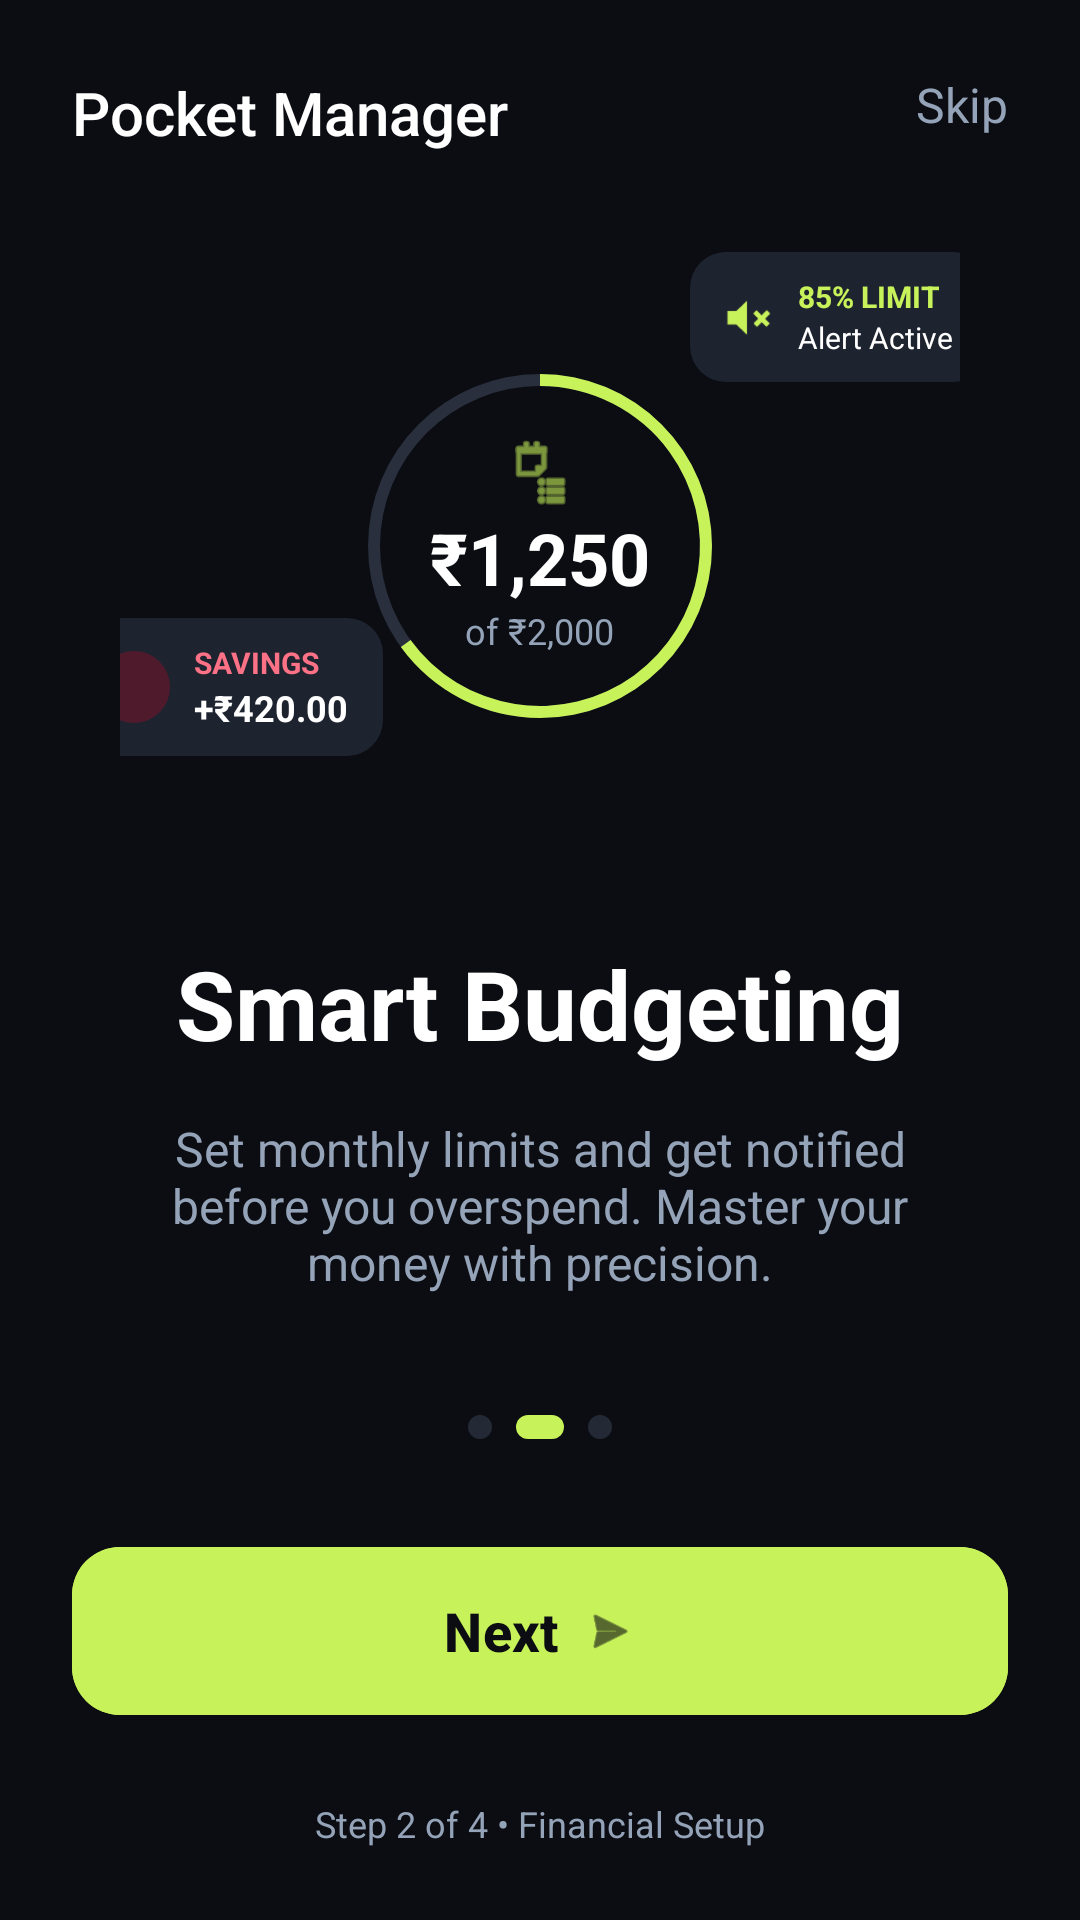

Here is an Android app screen rendered from its layout file. Give the layout XML and the strings, colors and styles it references.
<!-- AndroidManifest.xml: application theme Theme.Moneymap -->
<!-- res/layout/activity_onboarding2.xml -->
<?xml version="1.0" encoding="utf-8"?>
<androidx.constraintlayout.widget.ConstraintLayout xmlns:android="http://schemas.android.com/apk/res/android"
    xmlns:app="http://schemas.android.com/apk/res-auto"
    xmlns:tools="http://schemas.android.com/tools"
    android:layout_width="match_parent"
    android:layout_height="match_parent"
    android:background="@color/bg_dark">

    
    <TextView
        android:id="@+id/tv_app_name"
        android:layout_width="wrap_content"
        android:layout_height="wrap_content"
        android:layout_marginStart="24dp"
        android:layout_marginTop="24dp"
        android:fontFamily="sans-serif-medium"
        android:text="@string/onboarding_app_name"
        android:textColor="@color/white"
        android:textSize="20sp"
        app:layout_constraintStart_toStartOf="parent"
        app:layout_constraintTop_toTopOf="parent" />

    <TextView
        android:id="@+id/btn_skip"
        android:layout_width="wrap_content"
        android:layout_height="wrap_content"
        android:layout_marginTop="24dp"
        android:layout_marginEnd="24dp"
        android:text="@string/onboarding_skip"
        android:textColor="@color/text_muted"
        android:textSize="16sp"
        app:layout_constraintEnd_toEndOf="parent"
        app:layout_constraintTop_toTopOf="parent" />

    
    <androidx.constraintlayout.widget.ConstraintLayout
        android:id="@+id/visual_container"
        android:layout_width="match_parent"
        android:layout_height="0dp"
        app:layout_constraintBottom_toTopOf="@+id/title"
        app:layout_constraintTop_toBottomOf="@id/tv_app_name">

        
        <androidx.constraintlayout.widget.ConstraintLayout
            android:id="@+id/card_budget"
            android:layout_width="280dp"
            android:layout_height="220dp"
            android:background="@drawable/summary_item_bg"
            app:layout_constraintBottom_toBottomOf="parent"
            app:layout_constraintEnd_toEndOf="parent"
            app:layout_constraintStart_toStartOf="parent"
            app:layout_constraintTop_toTopOf="parent">

            
            <ProgressBar
                android:id="@+id/budget_progress"
                style="?android:attr/progressBarStyleHorizontal"
                android:layout_width="160dp"
                android:layout_height="160dp"
                android:indeterminate="false"
                android:max="100"
                android:progress="65"
                android:progressDrawable="@drawable/goal_ring_drawable"
                app:layout_constraintBottom_toBottomOf="parent"
                app:layout_constraintEnd_toEndOf="parent"
                app:layout_constraintStart_toStartOf="parent"
                app:layout_constraintTop_toTopOf="parent" />

            <LinearLayout
                android:layout_width="wrap_content"
                android:layout_height="wrap_content"
                android:gravity="center"
                android:orientation="vertical"
                app:layout_constraintBottom_toBottomOf="@id/budget_progress"
                app:layout_constraintEnd_toEndOf="@id/budget_progress"
                app:layout_constraintStart_toStartOf="@id/budget_progress"
                app:layout_constraintTop_toTopOf="@id/budget_progress">

                <ImageView
                    android:layout_width="24dp"
                    android:layout_height="24dp"
                    android:src="@android:drawable/ic_menu_agenda"
                    app:tint="@color/accent_lime" />

                <TextView
                    android:layout_width="wrap_content"
                    android:layout_height="wrap_content"
                    android:text="₹1,250"
                    android:textColor="@color/white"
                    android:textSize="24sp"
                    android:textStyle="bold" />

                <TextView
                    android:layout_width="wrap_content"
                    android:layout_height="wrap_content"
                    android:text="of ₹2,000"
                    android:textColor="@color/text_muted"
                    android:textSize="12sp" />
            </LinearLayout>

            
            <LinearLayout
                android:layout_width="wrap_content"
                android:layout_height="wrap_content"
                android:layout_marginTop="12dp"
                android:layout_marginEnd="-10dp"
                android:background="@drawable/category_chip_bg"
                android:backgroundTint="#1E2330"
                android:gravity="center_vertical"
                android:paddingHorizontal="12dp"
                android:paddingVertical="8dp"
                app:layout_constraintEnd_toEndOf="parent"
                app:layout_constraintTop_toTopOf="parent">

                <ImageView
                    android:layout_width="16dp"
                    android:layout_height="16dp"
                    android:src="@android:drawable/ic_lock_silent_mode"
                    app:tint="@color/accent_lime" />

                <LinearLayout
                    android:layout_width="wrap_content"
                    android:layout_height="wrap_content"
                    android:layout_marginStart="8dp"
                    android:orientation="vertical">

                    <TextView
                        android:layout_width="wrap_content"
                        android:layout_height="wrap_content"
                        android:text="85% LIMIT"
                        android:textColor="@color/accent_lime"
                        android:textSize="10sp"
                        android:textStyle="bold" />

                    <TextView
                        android:layout_width="wrap_content"
                        android:layout_height="wrap_content"
                        android:text="Alert Active"
                        android:textColor="@color/white"
                        android:textSize="10sp" />
                </LinearLayout>
            </LinearLayout>

            
            <LinearLayout
                android:layout_width="wrap_content"
                android:layout_height="wrap_content"
                android:layout_marginStart="-20dp"
                android:layout_marginBottom="40dp"
                android:background="@drawable/category_chip_bg"
                android:backgroundTint="#1E2330"
                android:gravity="center_vertical"
                android:paddingHorizontal="12dp"
                android:paddingVertical="8dp"
                app:layout_constraintBottom_toBottomOf="parent"
                app:layout_constraintStart_toStartOf="parent">

                <View
                    android:layout_width="24dp"
                    android:layout_height="24dp"
                    android:background="@drawable/badge_dot"
                    android:backgroundTint="#4F1B2C" />

                <LinearLayout
                    android:layout_width="wrap_content"
                    android:layout_height="wrap_content"
                    android:layout_marginStart="8dp"
                    android:orientation="vertical">

                    <TextView
                        android:layout_width="wrap_content"
                        android:layout_height="wrap_content"
                        android:text="SAVINGS"
                        android:textColor="#FB7185"
                        android:textSize="10sp"
                        android:textStyle="bold" />

                    <TextView
                        android:layout_width="wrap_content"
                        android:layout_height="wrap_content"
                        android:text="+₹420.00"
                        android:textColor="@color/white"
                        android:textSize="12sp"
                        android:textStyle="bold" />
                </LinearLayout>
            </LinearLayout>

        </androidx.constraintlayout.widget.ConstraintLayout>

    </androidx.constraintlayout.widget.ConstraintLayout>

    
    <TextView
        android:id="@+id/title"
        android:layout_width="match_parent"
        android:layout_height="wrap_content"
        android:layout_marginHorizontal="48dp"
        android:layout_marginBottom="16dp"
        android:gravity="center"
        android:text="@string/onboarding_2_title"
        android:textColor="@color/white"
        android:textSize="32sp"
        android:textStyle="bold"
        app:layout_constraintBottom_toTopOf="@+id/subtitle" />

    <TextView
        android:id="@+id/subtitle"
        android:layout_width="match_parent"
        android:layout_height="wrap_content"
        android:layout_marginHorizontal="48dp"
        android:layout_marginBottom="40dp"
        android:gravity="center"
        android:text="@string/onboarding_2_subtitle"
        android:textColor="@color/text_muted"
        android:textSize="16sp"
        app:layout_constraintBottom_toTopOf="@+id/pagination_dots" />

    
    <LinearLayout
        android:id="@+id/pagination_dots"
        android:layout_width="wrap_content"
        android:layout_height="wrap_content"
        android:layout_marginBottom="32dp"
        android:orientation="horizontal"
        app:layout_constraintBottom_toTopOf="@+id/continue_button"
        app:layout_constraintEnd_toEndOf="parent"
        app:layout_constraintStart_toStartOf="parent">

        <View
            android:layout_width="8dp"
            android:layout_height="8dp"
            android:layout_marginHorizontal="4dp"
            android:background="@drawable/badge_dot"
            android:backgroundTint="#242936" />

        <View
            android:layout_width="16dp"
            android:layout_height="8dp"
            android:layout_marginHorizontal="4dp"
            android:background="@drawable/category_chip_bg"
            android:backgroundTint="@color/accent_lime" />

        <View
            android:layout_width="8dp"
            android:layout_height="8dp"
            android:layout_marginHorizontal="4dp"
            android:background="@drawable/badge_dot"
            android:backgroundTint="#242936" />
    </LinearLayout>

    
    <com.google.android.material.button.MaterialButton
        android:id="@+id/continue_button"
        android:layout_width="match_parent"
        android:layout_height="64dp"
        android:layout_marginHorizontal="24dp"
        android:layout_marginBottom="24dp"
        android:backgroundTint="@color/accent_lime"
        android:text="@string/onboarding_next"
        android:textAllCaps="false"
        android:textColor="@color/bg_dark"
        android:textSize="18sp"
        android:textStyle="bold"
        app:cornerRadius="16dp"
        app:icon="@android:drawable/ic_menu_send"
        app:iconGravity="textEnd"
        app:iconTint="@color/bg_dark"
        app:layout_constraintBottom_toTopOf="@id/tv_step" />

    <TextView
        android:id="@+id/tv_step"
        android:layout_width="wrap_content"
        android:layout_height="wrap_content"
        android:layout_marginBottom="24dp"
        android:text="@string/onboarding_step_2"
        android:textColor="@color/text_muted"
        android:textSize="12sp"
        app:layout_constraintBottom_toBottomOf="parent"
        app:layout_constraintEnd_toEndOf="parent"
        app:layout_constraintStart_toStartOf="parent" />

</androidx.constraintlayout.widget.ConstraintLayout>
<!-- resources referenced by this layout -->
<resources>
  <color name="accent_lime">#C8F25A</color>
  <color name="bg_dark">#0B0D12</color>
  <color name="text_muted">#94A3B8</color>
  <color name="white">#FFFFFFFF</color>
  <!-- drawable badge_dot (drawable) -->
  <?xml version="1.0" encoding="utf-8"?>
  <shape xmlns:android="http://schemas.android.com/apk/res/android"
      android:shape="oval">
      <solid android:color="@color/expense_red" />
      <stroke android:width="1.5dp" android:color="@color/bg_dark" />
  </shape>
  <!-- drawable category_chip_bg (drawable) -->
  <?xml version="1.0" encoding="utf-8"?>
  <shape xmlns:android="http://schemas.android.com/apk/res/android">
      <solid android:color="#2A2F3E" />
      <corners android:radius="12dp" />
  </shape>
  <!-- drawable goal_ring_drawable (drawable) -->
  <?xml version="1.0" encoding="utf-8"?>
  <layer-list xmlns:android="http://schemas.android.com/apk/res/android">
      <item>
          <shape
              android:shape="ring"
              android:thickness="4dp"
              android:useLevel="false">
              <solid android:color="#2A2F3E" />
          </shape>
      </item>
      <item>
          <rotate
              android:fromDegrees="270"
              android:toDegrees="270">
              <shape
                  android:shape="ring"
                  android:thickness="4dp"
                  android:useLevel="true">
                  <solid android:color="@color/accent_lime" />
              </shape>
          </rotate>
      </item>
  </layer-list>
  <string name="onboarding_2_subtitle">Set monthly limits and get notified before you overspend. Master your money with precision.</string>
  <string name="onboarding_2_title">Smart Budgeting</string>
  <string name="onboarding_app_name">Pocket Manager</string>
  <string name="onboarding_next">Next</string>
  <string name="onboarding_skip">Skip</string>
  <string name="onboarding_step_2">Step 2 of 4 • Financial Setup</string>
  <style name="Theme.Moneymap" parent="Base.Theme.Moneymap" />
  <color name="expense_red">#FB7185</color>
  <style name="Base.Theme.Moneymap" parent="Theme.Material3.DayNight.NoActionBar">
          
          <item name="colorPrimary">@color/accent_lime</item>
          <item name="android:windowBackground">@color/bg_dark</item>
          <item name="android:statusBarColor">@color/bg_dark</item>
          <item name="android:navigationBarColor">@color/surface_card</item>
  
          
          <item name="android:textColorPrimary">@color/text_primary</item>
          <item name="android:textColorSecondary">@color/text_muted</item>
      </style>
  <color name="surface_card">#161A24</color>
  <color name="text_primary">#E8ECF4</color>
</resources>
